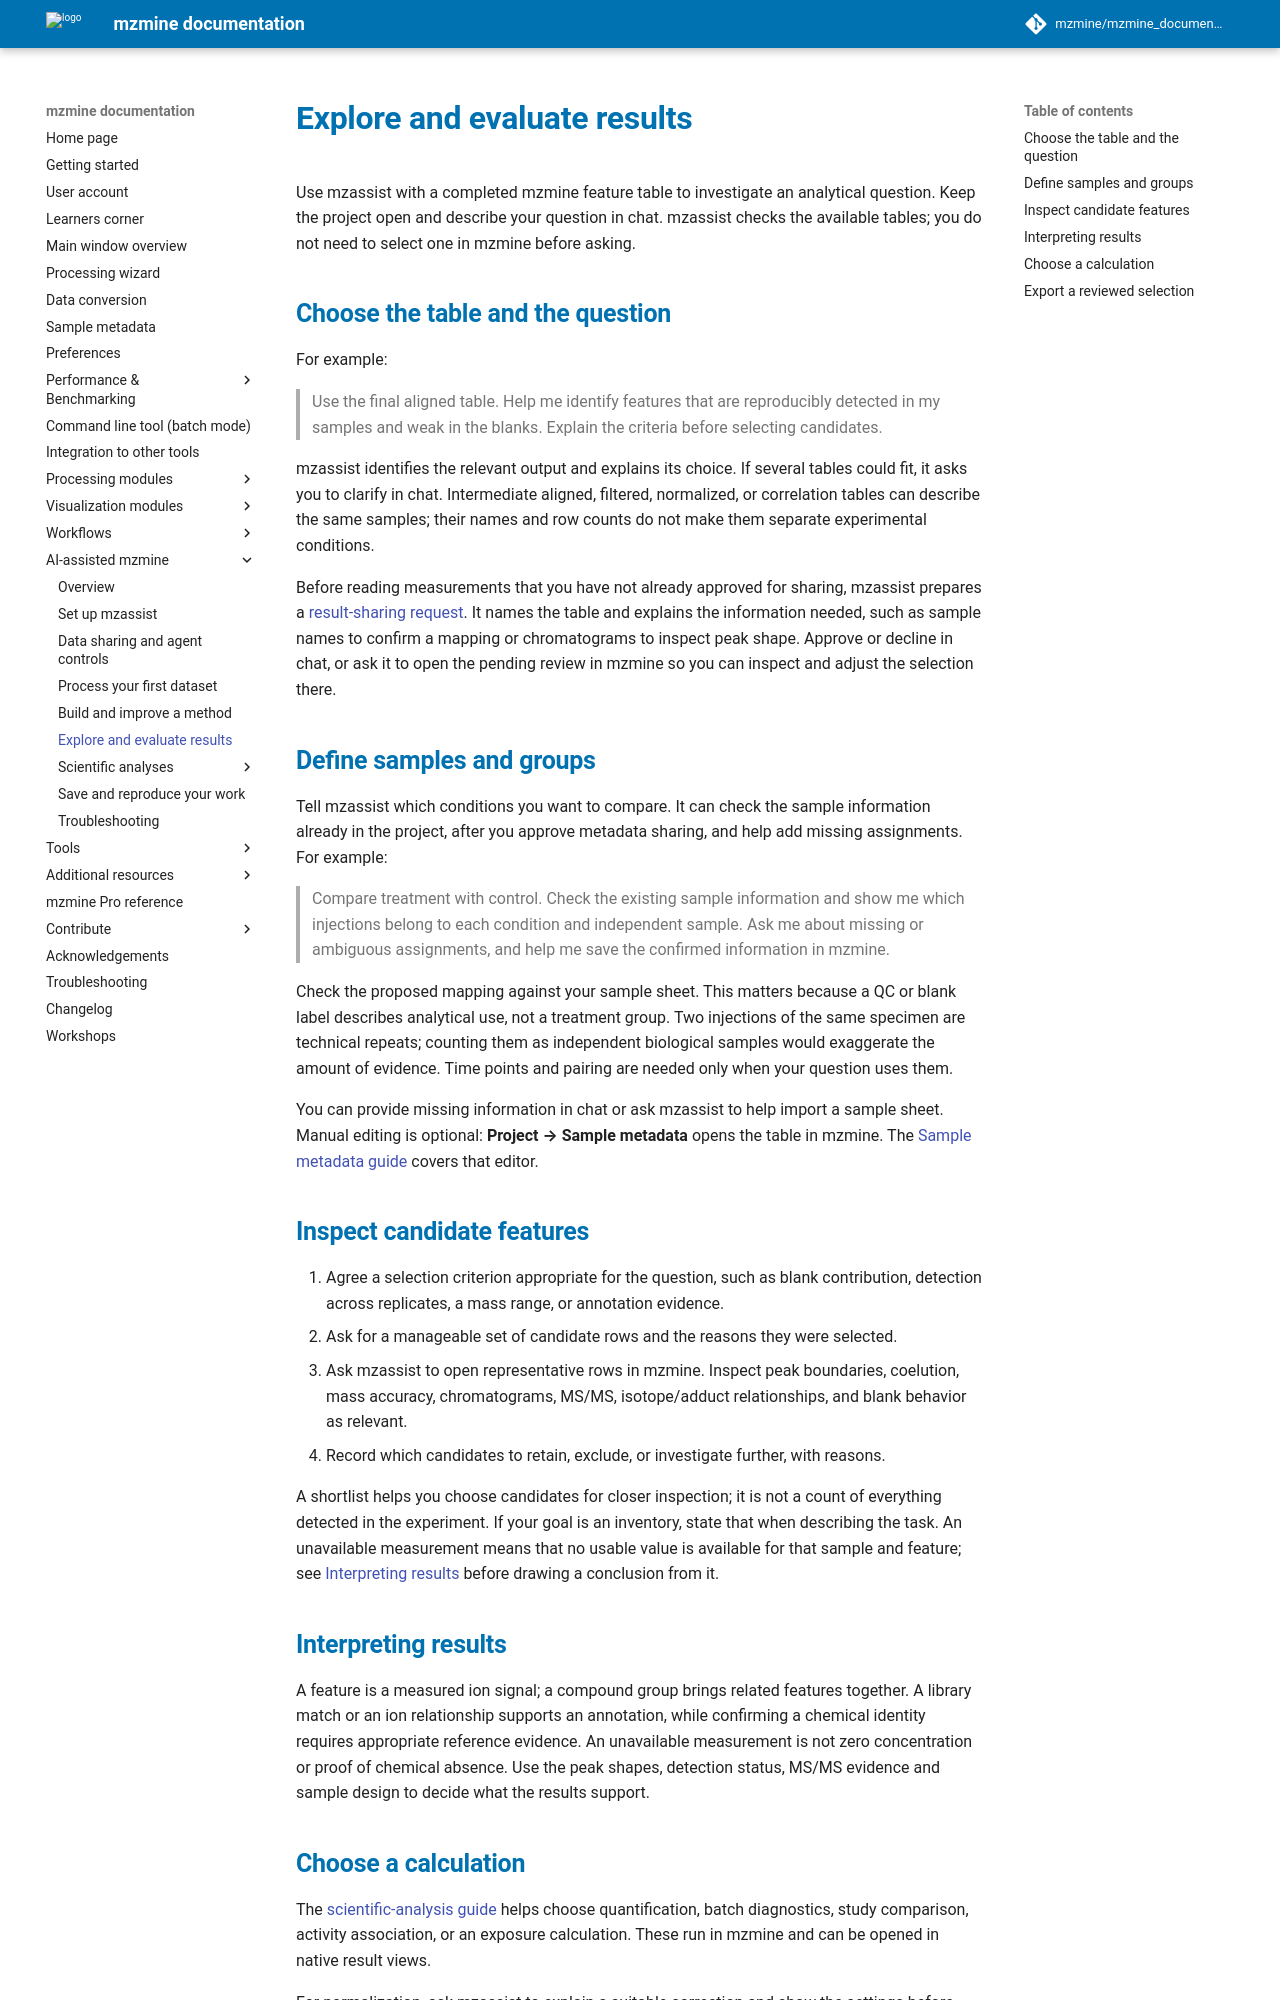

repository: mzmine/mzmine_documentation · page: 4.11/pro/mzassist-results.html · generator: mkdocs

# Explore and evaluate results

Use mzassist with a completed mzmine feature table to investigate an analytical question.
Keep the project open and describe your question in chat. mzassist checks the available tables;
you do not need to select one in mzmine before asking.

## Choose the table and the question

For example:

> Use the final aligned table. Help me identify features that are reproducibly detected in my samples
> and weak in the blanks. Explain the criteria before selecting candidates.

mzassist identifies the relevant output and explains its choice. If several tables could fit, it
asks you to clarify in chat. Intermediate aligned, filtered, normalized, or correlation tables can
describe the same samples; their names and row counts do not make them separate experimental conditions.

Before reading measurements that you have not already approved for sharing, mzassist prepares a
[result-sharing request](mzassist-data-sharing.md#review-a-sharing-request). It names the table and
explains the information needed, such as sample names to confirm a mapping or chromatograms to
inspect peak shape. Approve or decline in chat, or ask it to open the pending review in mzmine
so you can inspect and adjust the selection there.

## Define samples and groups

Tell mzassist which conditions you want to compare. It can check the sample information already
in the project, after you approve metadata sharing, and help add missing assignments. For example:

> Compare treatment with control. Check the existing sample information and show me which
> injections belong to each condition and independent sample. Ask me about missing or ambiguous
> assignments, and help me save the confirmed information in mzmine.

Check the proposed mapping against your sample sheet. This matters because a QC or blank label
describes analytical use, not a treatment group. Two injections of the same specimen are technical
repeats; counting them as independent biological samples would exaggerate the amount of evidence.
Time points and pairing are needed only when your question uses them.

You can provide missing information in chat or ask mzassist to help import a sample sheet.
Manual editing is optional: **Project → Sample metadata** opens the table in mzmine. The
[Sample metadata guide](../module_docs/project_metadata/project_metadata.md) covers that editor.

## Inspect candidate features

1. Agree a selection criterion appropriate for the question, such as blank contribution, detection
   across replicates, a mass range, or annotation evidence.
2. Ask for a manageable set of candidate rows and the reasons they were selected.
3. Ask mzassist to open representative rows in mzmine. Inspect peak boundaries, coelution, mass accuracy,
   chromatograms, MS/MS, isotope/adduct relationships, and blank behavior as relevant.
4. Record which candidates to retain, exclude, or investigate further, with reasons.

A shortlist helps you choose candidates for closer inspection; it is not a count of everything
detected in the experiment. If your goal is an inventory, state that when describing the task.
An unavailable measurement means that no usable value is available for that sample and feature;
see [Interpreting results](#interpreting-results) before drawing a conclusion from it.

## Interpreting results

A feature is a measured ion signal; a compound group brings related features together. A library
match or an ion relationship supports an annotation, while confirming a chemical identity requires
appropriate reference evidence. An unavailable measurement is not zero concentration or proof of
chemical absence. Use the peak shapes, detection status, MS/MS evidence and sample design to decide
what the results support.
